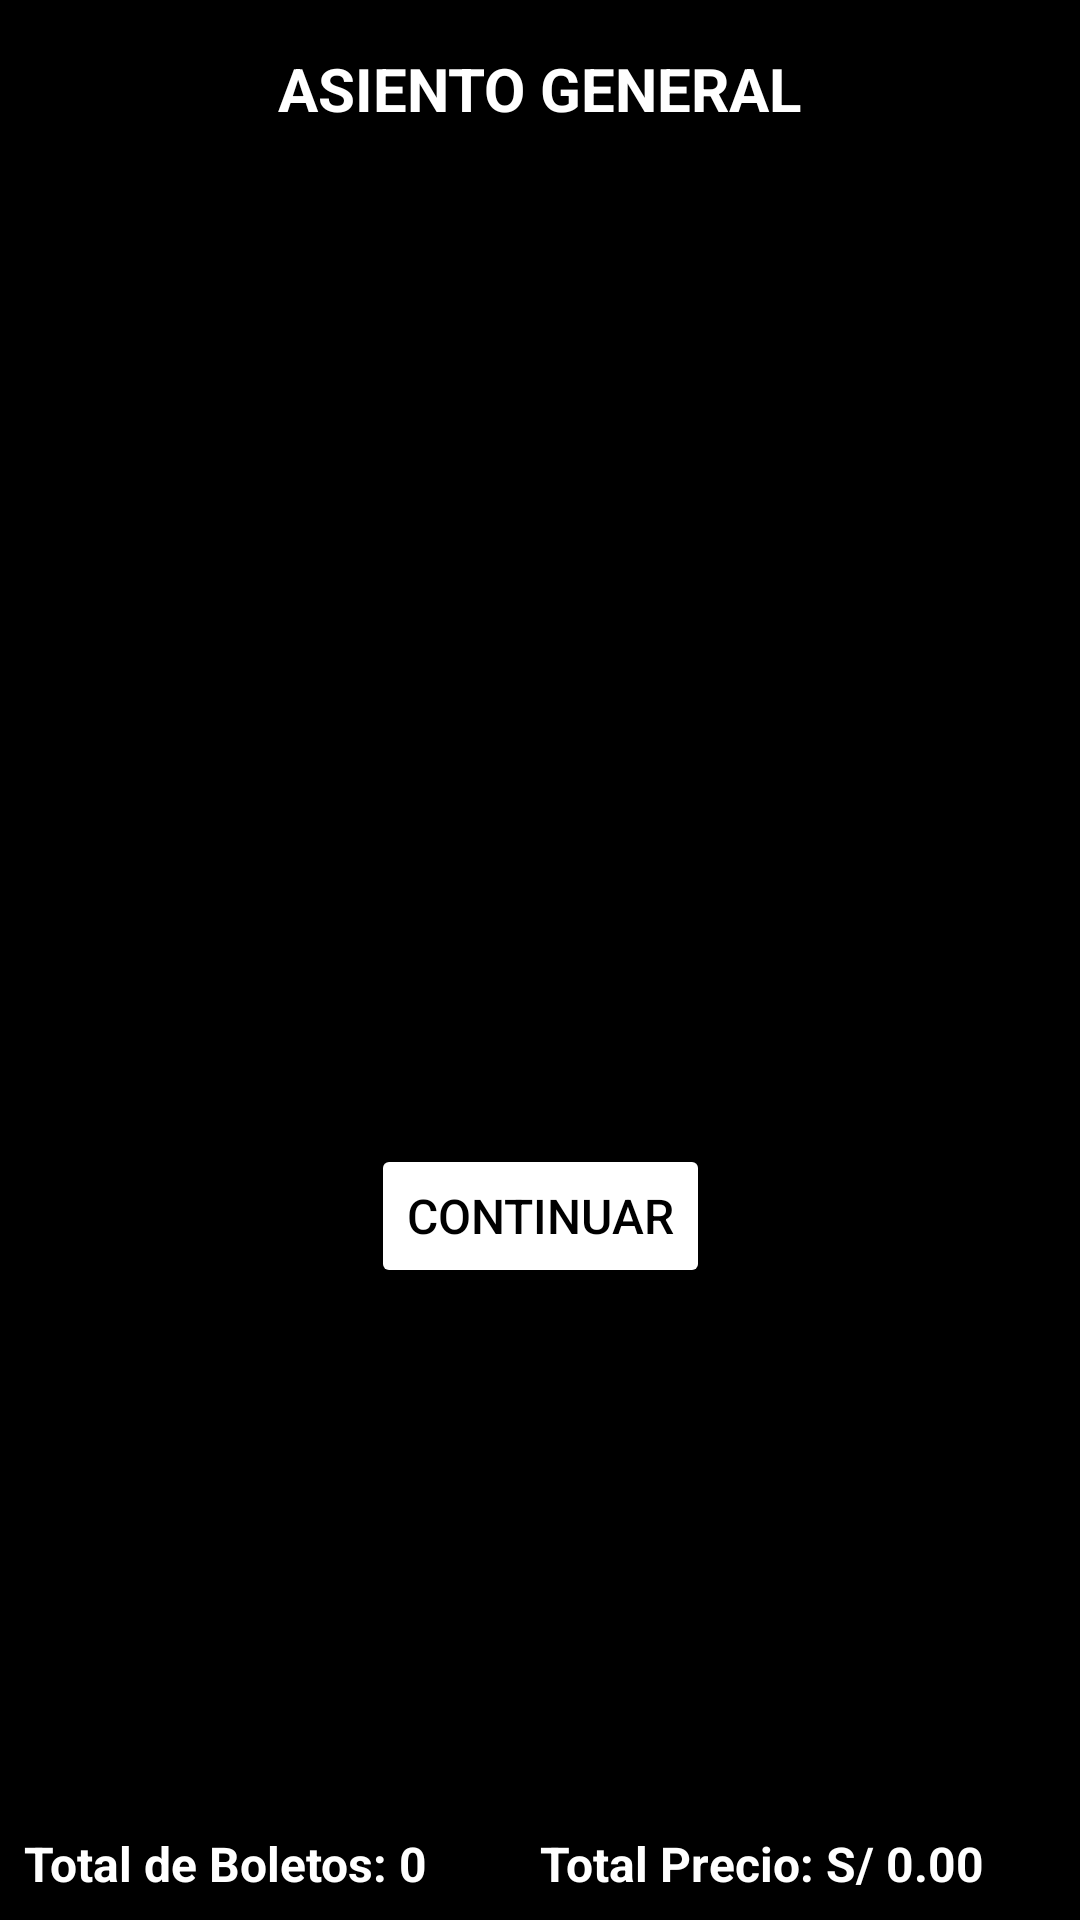

Android layout source for this screen:
<!-- AndroidManifest.xml: application theme Theme.ProyectoAndroid -->
<!-- res/layout/activity_compras_entrada.xml -->
<?xml version="1.0" encoding="utf-8"?>
<androidx.constraintlayout.widget.ConstraintLayout xmlns:android="http://schemas.android.com/apk/res/android"
    xmlns:app="http://schemas.android.com/apk/res-auto"
    xmlns:tools="http://schemas.android.com/tools"
    android:id="@+id/Comprasmain"
    android:layout_width="match_parent"
    android:layout_height="match_parent"
    android:background="@color/black"
    tools:context=".ComprasEntradaActivity">

    <TextView
        android:id="@+id/title"
        android:layout_width="wrap_content"
        android:layout_height="wrap_content"
        android:text="ASIENTO GENERAL"
        android:textSize="20sp"
        android:textStyle="bold"
        android:textColor="@color/white"
        android:layout_marginTop="16dp"
        app:layout_constraintTop_toTopOf="parent"
        app:layout_constraintStart_toStartOf="parent"
        app:layout_constraintEnd_toEndOf="parent"/>

    <androidx.recyclerview.widget.RecyclerView
        android:id="@+id/recycler_view"
        android:layout_width="0dp"
        android:layout_height="0dp"
        app:layout_constraintTop_toBottomOf="@+id/title"
        app:layout_constraintStart_toStartOf="parent"
        app:layout_constraintEnd_toEndOf="parent"
        app:layout_constraintBottom_toTopOf="@+id/continue_button"
        app:layout_constraintHeight_default="wrap"
        tools:listitem="@layout/ticket_item"/>

    <Button
        android:id="@+id/continue_button"
        android:layout_width="wrap_content"
        android:layout_height="wrap_content"
        android:text="Continuar"
        android:textSize="16sp"
        android:textColor="@color/black"
        android:backgroundTint="@color/white"
        app:layout_constraintTop_toBottomOf="@+id/recycler_view"
        app:layout_constraintBottom_toTopOf="@+id/totals_container"
        app:layout_constraintStart_toStartOf="parent"
        app:layout_constraintEnd_toEndOf="parent"
        android:layout_marginTop="8dp"
        android:layout_marginBottom="8dp"/>

    <LinearLayout
        android:id="@+id/totals_container"
        android:layout_width="match_parent"
        android:layout_height="wrap_content"
        android:orientation="horizontal"
        android:padding="8dp"
        app:layout_constraintBottom_toBottomOf="parent"
        app:layout_constraintStart_toStartOf="parent"
        app:layout_constraintEnd_toEndOf="parent">

        <TextView
            android:id="@+id/total_tickets"
            android:layout_width="0dp"
            android:layout_height="wrap_content"
            android:layout_weight="1"
            android:text="Total de Boletos: 0"
            android:textColor="@color/white"
            android:textSize="16sp"
            android:textStyle="bold" />

        <TextView
            android:id="@+id/total_price"
            android:layout_width="0dp"
            android:layout_height="wrap_content"
            android:layout_weight="1"
            android:text="Total Precio: S/ 0.00"
            android:textSize="16sp"
            android:textColor="@color/white"
            android:textStyle="bold" />
    </LinearLayout>

</androidx.constraintlayout.widget.ConstraintLayout>
<!-- res/layout/ticket_item.xml (included above) -->
<?xml version="1.0" encoding="utf-8"?>
<LinearLayout xmlns:android="http://schemas.android.com/apk/res/android"
    android:layout_width="match_parent"
    android:layout_height="wrap_content"
    android:orientation="horizontal"
    android:layout_marginTop="20dp"
    android:padding="8dp"
    android:background="@color/black">

    <ImageView
        android:id="@+id/ticket_image"
        android:layout_width="80dp"
        android:layout_height="80dp"
        android:src="@drawable/asientos" />

    <LinearLayout
        android:layout_width="0dp"
        android:layout_height="wrap_content"
        android:layout_weight="1"
        android:orientation="vertical"
        android:paddingStart="8dp"
        android:paddingEnd="8dp">

        <TextView
            android:id="@+id/ticket_type"
            android:layout_width="wrap_content"
            android:layout_height="wrap_content"
            android:text="PROMO ONLINE HASTA 35% 2D"
            android:textSize="16sp"
            android:textColor="@color/white"
            android:textStyle="bold" />

        <TextView
            android:id="@+id/ticket_price"
            android:layout_width="wrap_content"
            android:layout_height="wrap_content"
            android:text="valor: S/ 13.44"
            android:textColor="@color/white"
            android:textSize="14sp" />

        <TextView
            android:id="@+id/ticket_description"
            android:layout_width="wrap_content"
            android:layout_height="wrap_content"
            android:text=" "
            android:textColor="@color/white"
            android:textSize="12sp" />
    </LinearLayout>

    <Spinner
        android:id="@+id/ticket_quantity"
        android:layout_width="wrap_content"
        android:layout_height="wrap_content"
        android:entries="@array/ticket_quantities"
        android:spinnerMode="dropdown"/>
</LinearLayout>
<!-- resources referenced by this layout -->
<resources>
  <string-array name="ticket_quantities">
          <item>0</item>
          <item>1</item>
          <item>2</item>
          <item>3</item>
          <item>4</item>
          <item>5</item>
          <item>6</item>
          <item>7</item>
          <item>8</item>
          <item>9</item>
          <item>10</item>
      </string-array>
  <color name="black">#FF000000</color>
  <color name="white">#FFFFFFFF</color>
  <!-- drawable asientos: jpeg bitmap (drawable, 14270 bytes) -->
  <style name="Theme.ProyectoAndroid" parent="Base.Theme.ProyectoAndroid" />
  <style name="Base.Theme.ProyectoAndroid" parent="Theme.Material3.DayNight.NoActionBar">
          
          <item name="colorPrimary">@color/my_primary</item>
          <item name="colorPrimaryVariant">@color/my_primary</item>
          <item name="colorOnPrimary">@color/black</item>
          
          <item name="colorSecondary">@color/my_secondary</item>
          <item name="colorSecondaryVariant">@color/my_secondary</item>
          <item name="colorOnSecondary">@color/black</item>
          
          <item name="android:statusBarColor">@color/my_primary</item>
          
      </style>
  <color name="my_primary">#EF6B41</color>
  <color name="my_secondary">#EC5222</color>
</resources>
